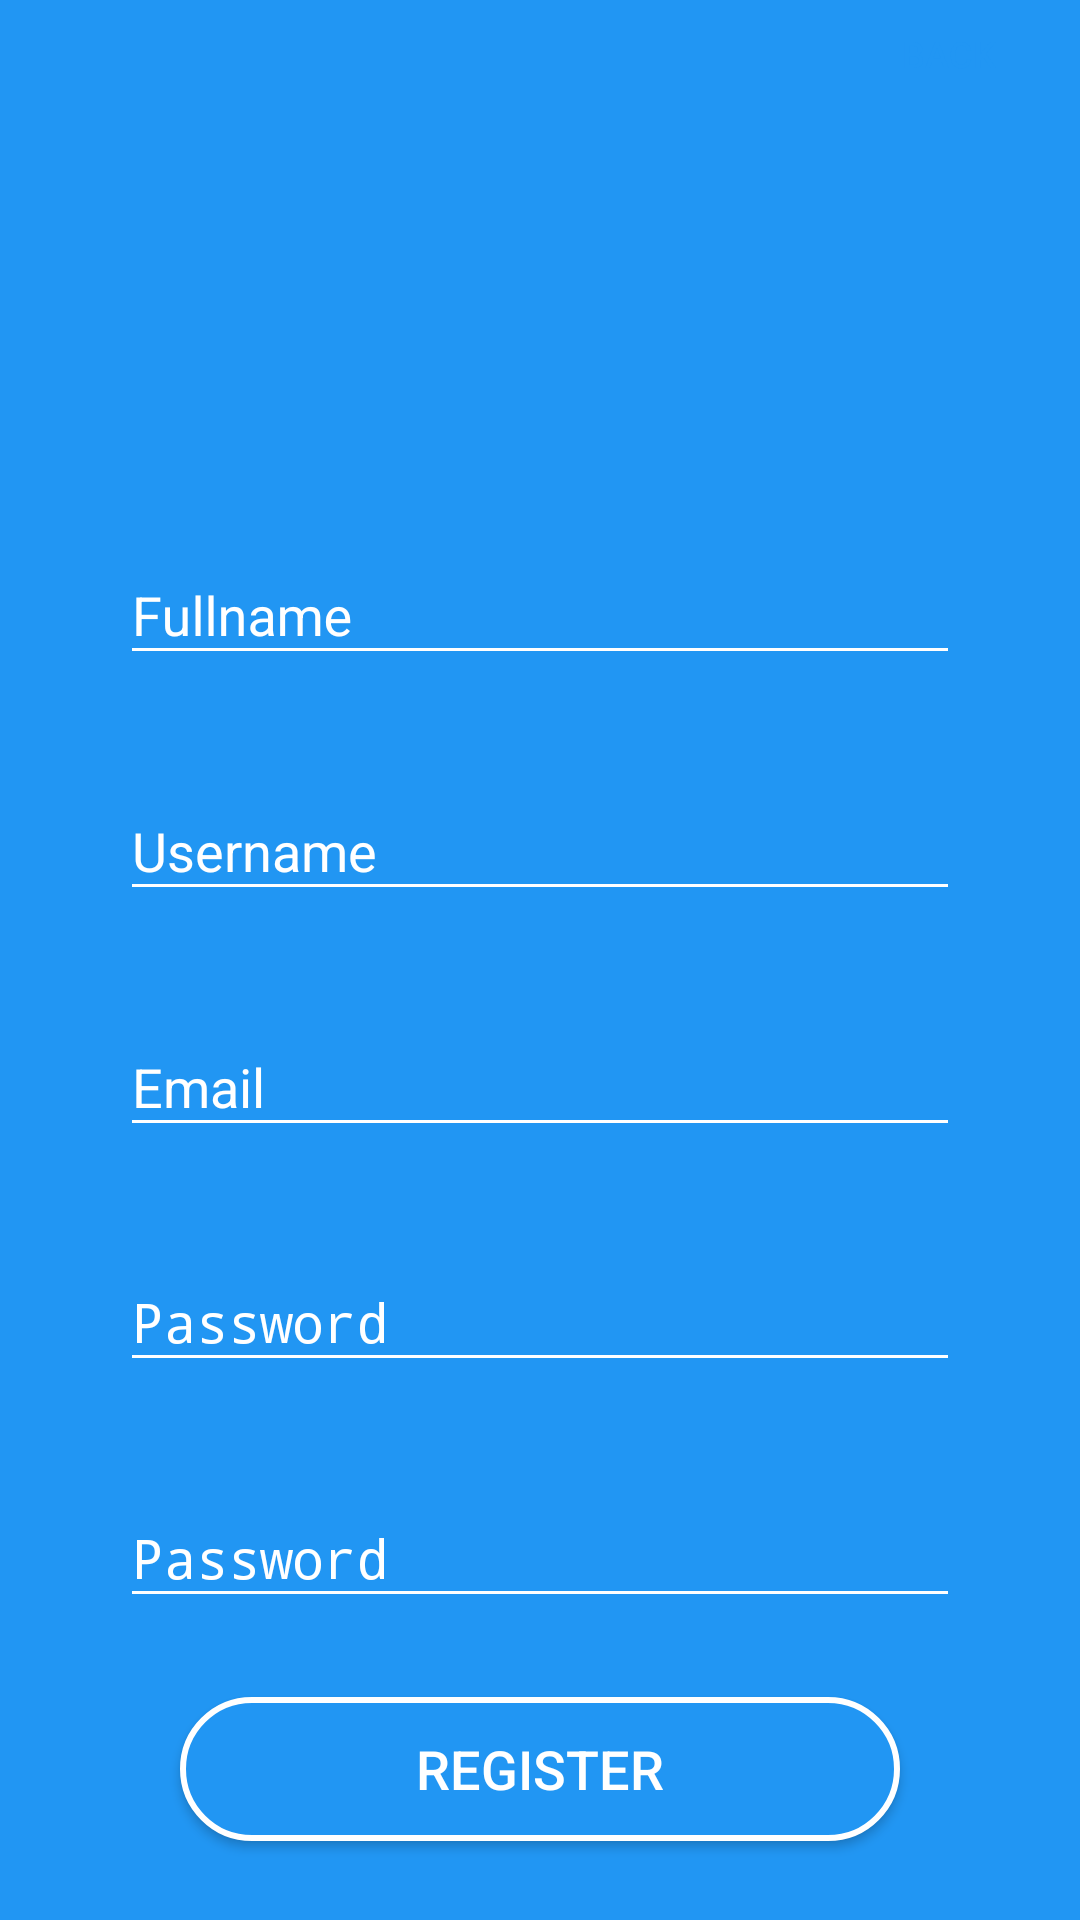

Reconstruct the res/layout file that produces this screen, plus the resources it refers to.
<!-- AndroidManifest.xml: application theme AppTheme -->
<!-- res/layout/fragment_register.xml -->
<?xml version="1.0" encoding="utf-8"?>
<androidx.constraintlayout.widget.ConstraintLayout xmlns:android="http://schemas.android.com/apk/res/android"
    android:layout_width="match_parent"
    android:layout_height="match_parent"
    xmlns:app="http://schemas.android.com/apk/res-auto"
    android:background="@color/light_blue">

    <Button
        android:id="@+id/btBack"
        android:layout_width="wrap_content"
        android:layout_height="36dp"
        app:layout_constraintTop_toTopOf="parent"
        app:layout_constraintEnd_toEndOf="parent"
        android:textSize="12sp"
        style="@style/WhiteOutlinedButton"
        android:text="@string/back"/>

    <ImageView
        android:id="@+id/ivCreateGroup"
        app:layout_constraintEnd_toEndOf="parent"
        app:layout_constraintStart_toStartOf="parent"
        android:layout_width="0dp"
        android:src="@drawable/ic_baseline_add_a_photo_24"
        android:layout_height="120dp"
        app:layout_constraintDimensionRatio="1:1"
        app:layout_constraintTop_toTopOf="parent"
        app:layout_constraintBottom_toTopOf="@id/iplGroupName"
        />

    <com.google.android.material.textfield.TextInputLayout
        android:id="@+id/iplGroupName"
        android:layout_width="match_parent"
        android:layout_height="wrap_content"
        app:layout_constraintTop_toBottomOf="@id/ivCreateGroup"
        app:layout_constraintBottom_toTopOf="@id/iplGroupDescription"
        android:theme="@style/WhiteTextLabel"
        android:layout_marginHorizontal="40dp">
    <EditText
        android:id="@+id/etRegFullname"
        android:layout_width="match_parent"
        android:layout_height="wrap_content"
        android:hint="@string/fullname"
        style="@style/LightBlueEditText"
        android:inputType="text"
        android:importantForAutofill="no" />
    </com.google.android.material.textfield.TextInputLayout>

    <com.google.android.material.textfield.TextInputLayout
        android:id="@+id/iplGroupDescription"
        android:layout_width="match_parent"
        android:layout_height="wrap_content"
        app:layout_constraintTop_toBottomOf="@id/iplGroupName"
        app:layout_constraintBottom_toTopOf="@id/iplJoinCode"
        android:theme="@style/WhiteTextLabel"
        android:layout_marginHorizontal="40dp">
        <EditText
            android:id="@+id/etRegUsername"
            android:layout_width="match_parent"
            android:layout_height="wrap_content"
            style="@style/LightBlueEditText"
            android:hint="@string/username"
            android:inputType="text"
            android:importantForAutofill="no"/>
    </com.google.android.material.textfield.TextInputLayout>

    <com.google.android.material.textfield.TextInputLayout
        android:id="@+id/iplJoinCode"
        android:layout_width="match_parent"
        android:layout_height="wrap_content"
        app:layout_constraintTop_toBottomOf="@id/iplGroupDescription"
        app:layout_constraintBottom_toTopOf="@id/iplPassword"
        android:theme="@style/WhiteTextLabel"
        android:layout_marginHorizontal="40dp">
        <EditText
            android:id="@+id/etRegEmail"
            android:layout_width="match_parent"
            android:layout_height="wrap_content"
            style="@style/LightBlueEditText"
            android:hint="@string/email"
            android:inputType="textEmailAddress"
            android:importantForAutofill="no"/>
    </com.google.android.material.textfield.TextInputLayout>

    <com.google.android.material.textfield.TextInputLayout
        android:id="@+id/iplPassword"
        android:layout_width="match_parent"
        android:layout_height="wrap_content"
        app:layout_constraintTop_toBottomOf="@id/iplJoinCode"
        app:layout_constraintBottom_toTopOf="@id/iplRepeatPassword"
        android:theme="@style/WhiteTextLabel"
        android:layout_marginHorizontal="40dp">
        <EditText
            android:id="@+id/etRegPassword"
            android:layout_width="match_parent"
            android:layout_height="wrap_content"
            android:hint="@string/password"
            style="@style/LightBlueEditText"
            android:inputType="textPassword"
            android:importantForAutofill="no"/>
    </com.google.android.material.textfield.TextInputLayout>

    <com.google.android.material.textfield.TextInputLayout
        android:id="@+id/iplRepeatPassword"
        android:layout_width="match_parent"
        android:layout_height="wrap_content"
        app:layout_constraintTop_toBottomOf="@id/iplPassword"
        app:layout_constraintBottom_toTopOf="@id/btCreate"
        android:theme="@style/WhiteTextLabel"
        android:layout_marginHorizontal="40dp">
        <EditText
            android:id="@+id/etRegRepeatPassword"
            android:layout_width="match_parent"
            android:layout_height="wrap_content"
            android:hint="@string/password"
            style="@style/LightBlueEditText"
            android:inputType="textPassword"
            android:importantForAutofill="no"/>
    </com.google.android.material.textfield.TextInputLayout>

    <Button
        android:id="@+id/btCreate"
        android:text="@string/register"
        android:layout_width="match_parent"
        android:layout_height="wrap_content"
        android:layout_marginHorizontal="60dp"
        app:layout_constraintTop_toBottomOf="@id/iplRepeatPassword"
        app:layout_constraintBottom_toBottomOf="parent"
        style="@style/LightBlueOutlinedButton"
        />
</androidx.constraintlayout.widget.ConstraintLayout>
<!-- resources referenced by this layout -->
<resources>
  <color name="light_blue">#2196F3</color>
  <string name="back">Back</string>
  <string name="email">Email</string>
  <string name="fullname">Fullname</string>
  <string name="password">Password</string>
  <string name="register">Register</string>
  <string name="username">Username</string>
  <style name="LightBlueEditText" parent="Widget.AppCompat.EditText">
          <item name="android:textColor">@color/white</item>
          <item name="android:textSize">18sp</item>
          <item name="android:backgroundTint">@color/white</item>
          <item name="android:textColorHint">@color/white</item>
      </style>
  <style name="LightBlueOutlinedButton" parent="Widget.AppCompat.Button">
          <item name="android:background">@drawable/button_outlined_blue_rounded</item>
          <item name="android:textSize">18sp</item>
          <item name="android:textColor">@color/white</item>
      </style>
  <style name="WhiteOutlinedButton" parent="Widget.AppCompat.Button">
          <item name="android:background">@drawable/button_outlined_white_rounded</item>
          <item name="android:textSize">18sp</item>
          <item name="android:textColor">@color/light_blue</item>
      </style>
  <style name="WhiteTextLabel" parent="Widget.MaterialComponents.TextInputLayout.FilledBox">
          <item name="android:textColorHint">@color/white</item>
          <item name="android:textSize">20sp</item>
          <item name="colorAccent">@color/white</item>
          <item name="colorControlNormal">@color/white</item>
          <item name="colorControlActivated">@color/white</item>
      </style>
  <style name="AppTheme" parent="Theme.AppCompat.Light.DarkActionBar">
          
          <item name="colorPrimary">@color/colorPrimary</item>
          <item name="colorPrimaryDark">@color/dark_blue</item>
          <item name="colorAccent">@color/colorAccent</item>
      </style>
  <color name="white">#FFFFFF</color>
  <!-- drawable button_outlined_blue_rounded (drawable) -->
  <?xml version="1.0" encoding="utf-8"?>
  <shape xmlns:android="http://schemas.android.com/apk/res/android" android:shape="rectangle">
  
      <solid android:color="@color/light_blue"/>
      <corners android:radius="40dp"/>
      <stroke android:width="2dp" android:color="@color/white"/>
  </shape>
  <color name="colorPrimary">#2196F3</color>
  <color name="dark_blue">#1E87DA</color>
  <color name="colorAccent">#FFFFFF</color>
</resources>
